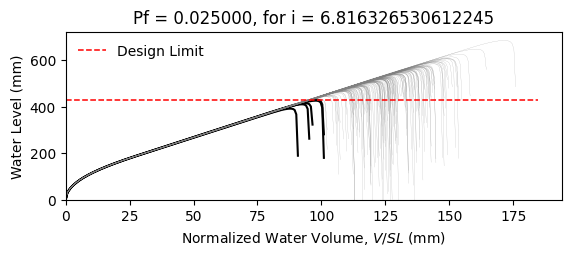

Data behind this chart, as committed beside it:
W14X22, L = 360.0 in, slope = 0.020833333333333332 in/in, dead load = 6.944444444444444e-05 kip/in…
zwlim AISC Appendix 2, zwlim DAMP, zwlim Proposed for ASCE 7, zwlim Neglect Ponding, dhnom Denver, dhnom New York, dhnom New Orleans, dh Denver, dh New York, dh New Orleans, dmax
15.16, 15.45, 13.32, 15.16, 0.3412, 0.3412, 0.3412, 1.818, 1.818, 1.818, 22.03, Safe, 
15.16, 15.45, 13.32, 15.16, 0.3412, 0.3412, 0.3412, 1.818, 1.818, 1.818, 19.25, Safe, 
15.16, 15.45, 13.32, 15.16, 0.3412, 0.3412, 0.3412, 1.818, 1.818, 1.818, 18.52, Safe, 
15.16, 15.45, 13.32, 15.16, 0.3412, 0.3412, 0.3412, 1.818, 1.818, 1.818, 21.75, Safe, 
15.16, 15.45, 13.32, 15.16, 0.3412, 0.3412, 0.3412, 1.818, 1.818, 1.818, 18.26, Safe, 
15.16, 15.45, 13.32, 15.16, 0.3412, 0.3412, 0.3412, 1.818, 1.818, 1.818, 26.91, Safe, 
15.16, 15.45, 13.32, 15.16, 0.3412, 0.3412, 0.3412, 1.818, 1.818, 1.818, 20.33, Safe, 
15.16, 15.45, 13.32, 15.16, 0.3412, 0.3412, 0.3412, 1.818, 1.818, 1.818, 18.43, Safe, 
15.16, 15.45, 13.32, 15.16, 0.3412, 0.3412, 0.3412, 1.818, 1.818, 1.818, 21.25, Safe, 
15.16, 15.45, 13.32, 15.16, 0.3412, 0.3412, 0.3412, 1.818, 1.818, 1.818, 19.97, Safe, 
15.16, 15.45, 13.32, 15.16, 0.3412, 0.3412, 0.3412, 1.818, 1.818, 1.818, 17.6, Safe, 
15.16, 15.45, 13.32, 15.16, 0.3412, 0.3412, 0.3412, 1.818, 1.818, 1.818, 17.01, Safe, 
15.16, 15.45, 13.32, 15.16, 0.3412, 0.3412, 0.3412, 1.818, 1.818, 1.818, 21.44, Safe, 
15.16, 15.45, 13.32, 15.16, 0.3412, 0.3412, 0.3412, 1.818, 1.818, 1.818, 18.84, Safe, 
15.16, 15.45, 13.32, 15.16, 0.3412, 0.3412, 0.3412, 1.818, 1.818, 1.818, 21.85, Safe, 
15.16, 15.45, 13.32, 15.16, 0.3412, 0.3412, 0.3412, 1.818, 1.818, 1.818, 19.84, Safe, 
15.16, 15.45, 13.32, 15.16, 0.3412, 0.3412, 0.3412, 1.818, 1.818, 1.818, 20.5, Safe, 
15.16, 15.45, 13.32, 15.16, 0.3412, 0.3412, 0.3412, 1.818, 1.818, 1.818, 22.44, Safe, 
15.16, 15.45, 13.32, 15.16, 0.3412, 0.3412, 0.3412, 1.818, 1.818, 1.818, 18.36, Safe, 
15.16, 15.45, 13.32, 15.16, 0.3412, 0.3412, 0.3412, 1.818, 1.818, 1.818, 19.3, Safe, 
15.16, 15.45, 13.32, 15.16, 0.3412, 0.3412, 0.3412, 1.818, 1.818, 1.818, 18.28, Safe, 
15.16, 15.45, 13.32, 15.16, 0.3412, 0.3412, 0.3412, 1.818, 1.818, 1.818, 21.67, Safe, 
15.16, 15.45, 13.32, 15.16, 0.3412, 0.3412, 0.3412, 1.818, 1.818, 1.818, 22.56, Safe, 
15.16, 15.45, 13.32, 15.16, 0.3412, 0.3412, 0.3412, 1.818, 1.818, 1.818, 20.06, Safe, 
15.16, 15.45, 13.32, 15.16, 0.3412, 0.3412, 0.3412, 1.818, 1.818, 1.818, 19.19, Safe, 
15.16, 15.45, 13.32, 15.16, 0.3412, 0.3412, 0.3412, 1.818, 1.818, 1.818, 16.9, Fail, 
15.16, 15.45, 13.32, 15.16, 0.3412, 0.3412, 0.3412, 1.818, 1.818, 1.818, 21.15, Safe, 
15.16, 15.45, 13.32, 15.16, 0.3412, 0.3412, 0.3412, 1.818, 1.818, 1.818, 20.83, Safe, 
15.16, 15.45, 13.32, 15.16, 0.3412, 0.3412, 0.3412, 1.818, 1.818, 1.818, 18.45, Safe, 
15.16, 15.45, 13.32, 15.16, 0.3412, 0.3412, 0.3412, 1.818, 1.818, 1.818, 23.28, Safe, 
15.16, 15.45, 13.32, 15.16, 0.3412, 0.3412, 0.3412, 1.818, 1.818, 1.818, 20.45, Safe, 
15.16, 15.45, 13.32, 15.16, 0.3412, 0.3412, 0.3412, 1.818, 1.818, 1.818, 21.18, Safe, 
15.16, 15.45, 13.32, 15.16, 0.3412, 0.3412, 0.3412, 1.818, 1.818, 1.818, 19.01, Safe, 
15.16, 15.45, 13.32, 15.16, 0.3412, 0.3412, 0.3412, 1.818, 1.818, 1.818, 22.6, Safe, 
15.16, 15.45, 13.32, 15.16, 0.3412, 0.3412, 0.3412, 1.818, 1.818, 1.818, 21.49, Safe, 
15.16, 15.45, 13.32, 15.16, 0.3412, 0.3412, 0.3412, 1.818, 1.818, 1.818, 18.38, Safe, 
15.16, 15.45, 13.32, 15.16, 0.3412, 0.3412, 0.3412, 1.818, 1.818, 1.818, 20.81, Safe, 
15.16, 15.45, 13.32, 15.16, 0.3412, 0.3412, 0.3412, 1.818, 1.818, 1.818, 21.14, Safe, 
15.16, 15.45, 13.32, 15.16, 0.3412, 0.3412, 0.3412, 1.818, 1.818, 1.818, 22.03, Safe, 
15.16, 15.45, 13.32, 15.16, 0.3412, 0.3412, 0.3412, 1.818, 1.818, 1.818, 17.8, Safe, 
15.16, 15.45, 13.32, 15.16, 0.3412, 0.3412, 0.3412, 1.818, 1.818, 1.818, 22.51, Safe, 
15.16, 15.45, 13.32, 15.16, 0.3412, 0.3412, 0.3412, 1.818, 1.818, 1.818, 19.03, Safe, 
15.16, 15.45, 13.32, 15.16, 0.3412, 0.3412, 0.3412, 1.818, 1.818, 1.818, 19.98, Safe, 
15.16, 15.45, 13.32, 15.16, 0.3412, 0.3412, 0.3412, 1.818, 1.818, 1.818, 19.49, Safe, 
15.16, 15.45, 13.32, 15.16, 0.3412, 0.3412, 0.3412, 1.818, 1.818, 1.818, 22.23, Safe, 
15.16, 15.45, 13.32, 15.16, 0.3412, 0.3412, 0.3412, 1.818, 1.818, 1.818, 17.4, Safe, 
15.16, 15.45, 13.32, 15.16, 0.3412, 0.3412, 0.3412, 1.818, 1.818, 1.818, 20.3, Safe, 
15.16, 15.45, 13.32, 15.16, 0.3412, 0.3412, 0.3412, 1.818, 1.818, 1.818, 19.01, Safe, 
15.16, 15.45, 13.32, 15.16, 0.3412, 0.3412, 0.3412, 1.818, 1.818, 1.818, 20.37, Safe, 
15.16, 15.45, 13.32, 15.16, 0.3412, 0.3412, 0.3412, 1.818, 1.818, 1.818, 18.56, Safe, 
15.16, 15.45, 13.32, 15.16, 0.3412, 0.3412, 0.3412, 1.818, 1.818, 1.818, 21.7, Safe, 
15.16, 15.45, 13.32, 15.16, 0.3412, 0.3412, 0.3412, 1.818, 1.818, 1.818, 16.3, Fail, 
15.16, 15.45, 13.32, 15.16, 0.3412, 0.3412, 0.3412, 1.818, 1.818, 1.818, 20.43, Safe, 
15.16, 15.45, 13.32, 15.16, 0.3412, 0.3412, 0.3412, 1.818, 1.818, 1.818, 18.99, Safe, 
15.16, 15.45, 13.32, 15.16, 0.3412, 0.3412, 0.3412, 1.818, 1.818, 1.818, 23.16, Safe, 
15.16, 15.45, 13.32, 15.16, 0.3412, 0.3412, 0.3412, 1.818, 1.818, 1.818, 18.89, Safe, 
15.16, 15.45, 13.32, 15.16, 0.3412, 0.3412, 0.3412, 1.818, 1.818, 1.818, 19.98, Safe, 
15.16, 15.45, 13.32, 15.16, 0.3412, 0.3412, 0.3412, 1.818, 1.818, 1.818, 18.84, Safe, 
15.16, 15.45, 13.32, 15.16, 0.3412, 0.3412, 0.3412, 1.818, 1.818, 1.818, 17.06, Safe, 
... 142 more rows
